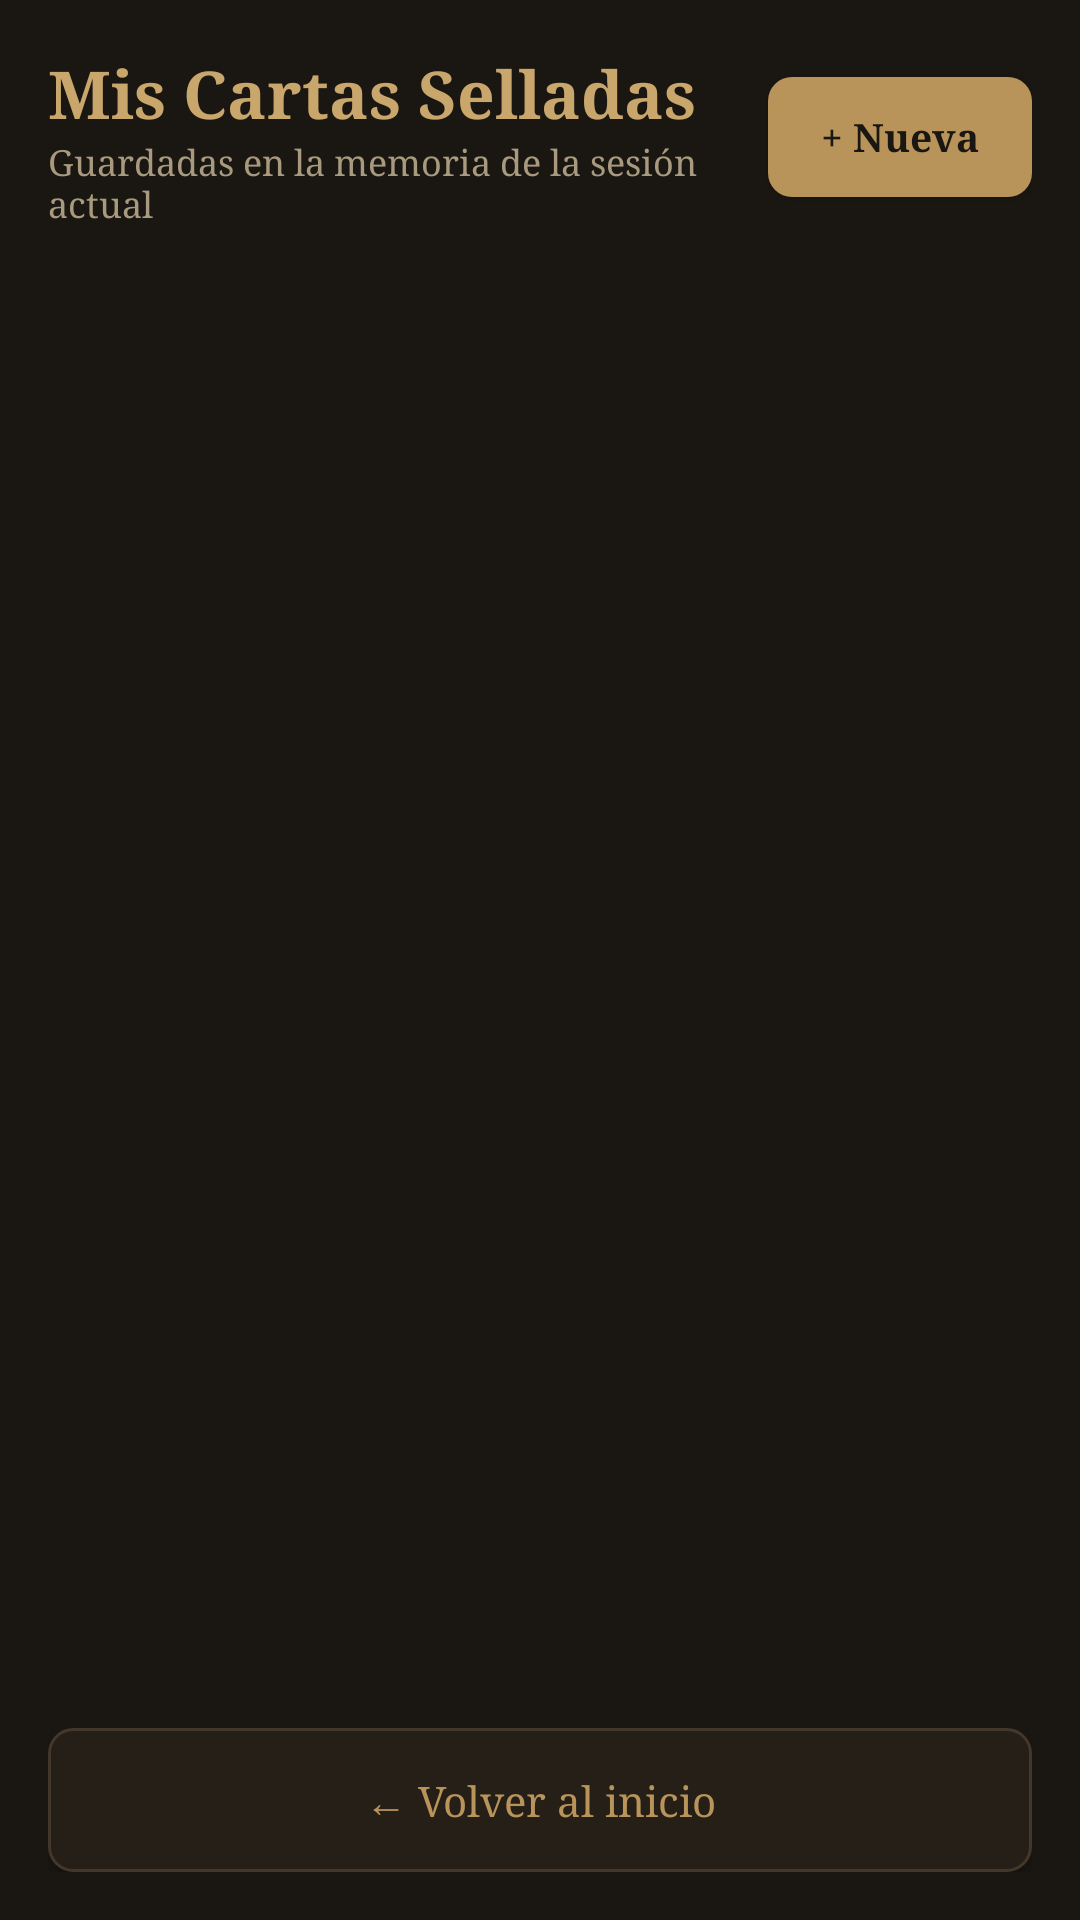

Write the Android layout XML for this screen, with the resource values it uses.
<!-- AndroidManifest.xml: application theme Theme.CartaAlFuturo -->
<!-- res/layout/activity_mis_cartas.xml -->
<?xml version="1.0" encoding="utf-8"?>
<LinearLayout xmlns:android="http://schemas.android.com/apk/res/android"
    android:layout_width="match_parent"
    android:layout_height="match_parent"
    android:orientation="vertical"
    android:background="@color/color_fondo"
    android:padding="16dp">

    
    <LinearLayout
        android:layout_width="match_parent"
        android:layout_height="wrap_content"
        android:orientation="horizontal"
        android:gravity="center_vertical"
        android:paddingBottom="12dp">

        <LinearLayout
            android:layout_width="0dp"
            android:layout_height="wrap_content"
            android:layout_weight="1"
            android:orientation="vertical">

            <TextView
                android:layout_width="wrap_content"
                android:layout_height="wrap_content"
                android:text="Mis Cartas Selladas"
                android:textSize="22sp"
                android:textStyle="bold"
                android:fontFamily="serif"
                android:textColor="@color/color_dorado_brillante" />

            <TextView
                android:layout_width="wrap_content"
                android:layout_height="wrap_content"
                android:text="Guardadas en la memoria de la sesión actual"
                android:textSize="12sp"
                android:fontFamily="serif"
                android:textColor="@color/color_texto_secundario" />
        </LinearLayout>

        <Button
            android:id="@+id/btnNuevaDesdeLista"
            android:layout_width="wrap_content"
            android:layout_height="40dp"
            android:background="@drawable/bg_boton_dorado"
            android:text="+ Nueva"
            android:textAllCaps="false"
            android:textColor="@color/color_fondo"
            android:textSize="13sp"
            android:textStyle="bold"
            android:fontFamily="serif" />
    </LinearLayout>

    
    <ListView
        android:id="@+id/listViewCartas"
        android:layout_width="match_parent"
        android:layout_height="0dp"
        android:layout_weight="1"
        android:divider="@android:color/transparent"
        android:dividerHeight="10dp" />

    
    <LinearLayout
        android:id="@+id/layoutVacio"
        android:layout_width="match_parent"
        android:layout_height="0dp"
        android:layout_weight="1"
        android:orientation="vertical"
        android:gravity="center"
        android:visibility="gone">

        <TextView
            android:layout_width="wrap_content"
            android:layout_height="wrap_content"
            android:text="📜"
            android:textSize="48sp" />

        <TextView
            android:layout_width="wrap_content"
            android:layout_height="wrap_content"
            android:layout_marginTop="8dp"
            android:text="Aún no has sellado ninguna carta"
            android:textSize="16sp"
            android:fontFamily="serif"
            android:textColor="@color/color_texto_secundario" />

        <TextView
            android:layout_width="wrap_content"
            android:layout_height="wrap_content"
            android:layout_marginTop="4dp"
            android:text="Escribe tu primera carta a tu yo del futuro."
            android:textSize="13sp"
            android:fontFamily="serif"
            android:textColor="@color/color_dorado" />
    </LinearLayout>

    
    <Button
        android:id="@+id/btnVolverInicio"
        android:layout_width="match_parent"
        android:layout_height="48dp"
        android:layout_marginTop="12dp"
        android:background="@drawable/bg_tarjeta_dark"
        android:text="← Volver al inicio"
        android:textAllCaps="false"
        android:textColor="@color/color_dorado"
        android:textSize="14sp"
        android:fontFamily="serif" />

</LinearLayout>
<!-- resources referenced by this layout -->
<resources>
  <color name="color_dorado">#B8935A</color>
  <color name="color_dorado_brillante">#C9A66B</color>
  <color name="color_fondo">#1A1712</color>
  <color name="color_texto_secundario">#A89A7E</color>
  <!-- drawable bg_boton_dorado (drawable) -->
  <?xml version="1.0" encoding="utf-8"?>
  <ripple xmlns:android="http://schemas.android.com/apk/res/android"
      android:color="@color/color_dorado_brillante">
      <item>
          <shape android:shape="rectangle">
              <solid android:color="@color/color_dorado" />
              <corners android:radius="8dp" />
          </shape>
      </item>
  </ripple>
  <!-- drawable bg_tarjeta_dark (drawable) -->
  <?xml version="1.0" encoding="utf-8"?>
  <shape xmlns:android="http://schemas.android.com/apk/res/android"
      android:shape="rectangle">
      <solid android:color="@color/color_tarjeta" />
      <stroke
          android:width="1dp"
          android:color="@color/color_borde" />
      <corners android:radius="8dp" />
  </shape>
  <style name="Theme.CartaAlFuturo" parent="Theme.AppCompat.DayNight.NoActionBar">
          <item name="android:windowBackground">@color/color_fondo</item>
          <item name="colorPrimary">@color/color_dorado</item>
          <item name="colorPrimaryDark">@color/color_fondo</item>
          <item name="colorAccent">@color/color_dorado_brillante</item>
          <item name="android:textColorPrimary">@color/color_texto_principal</item>
          <item name="android:textColorSecondary">@color/color_texto_secundario</item>
      </style>
  <color name="color_tarjeta">#251F18</color>
  <color name="color_borde">#42372A</color>
  <color name="color_texto_principal">#E8DCC4</color>
</resources>
